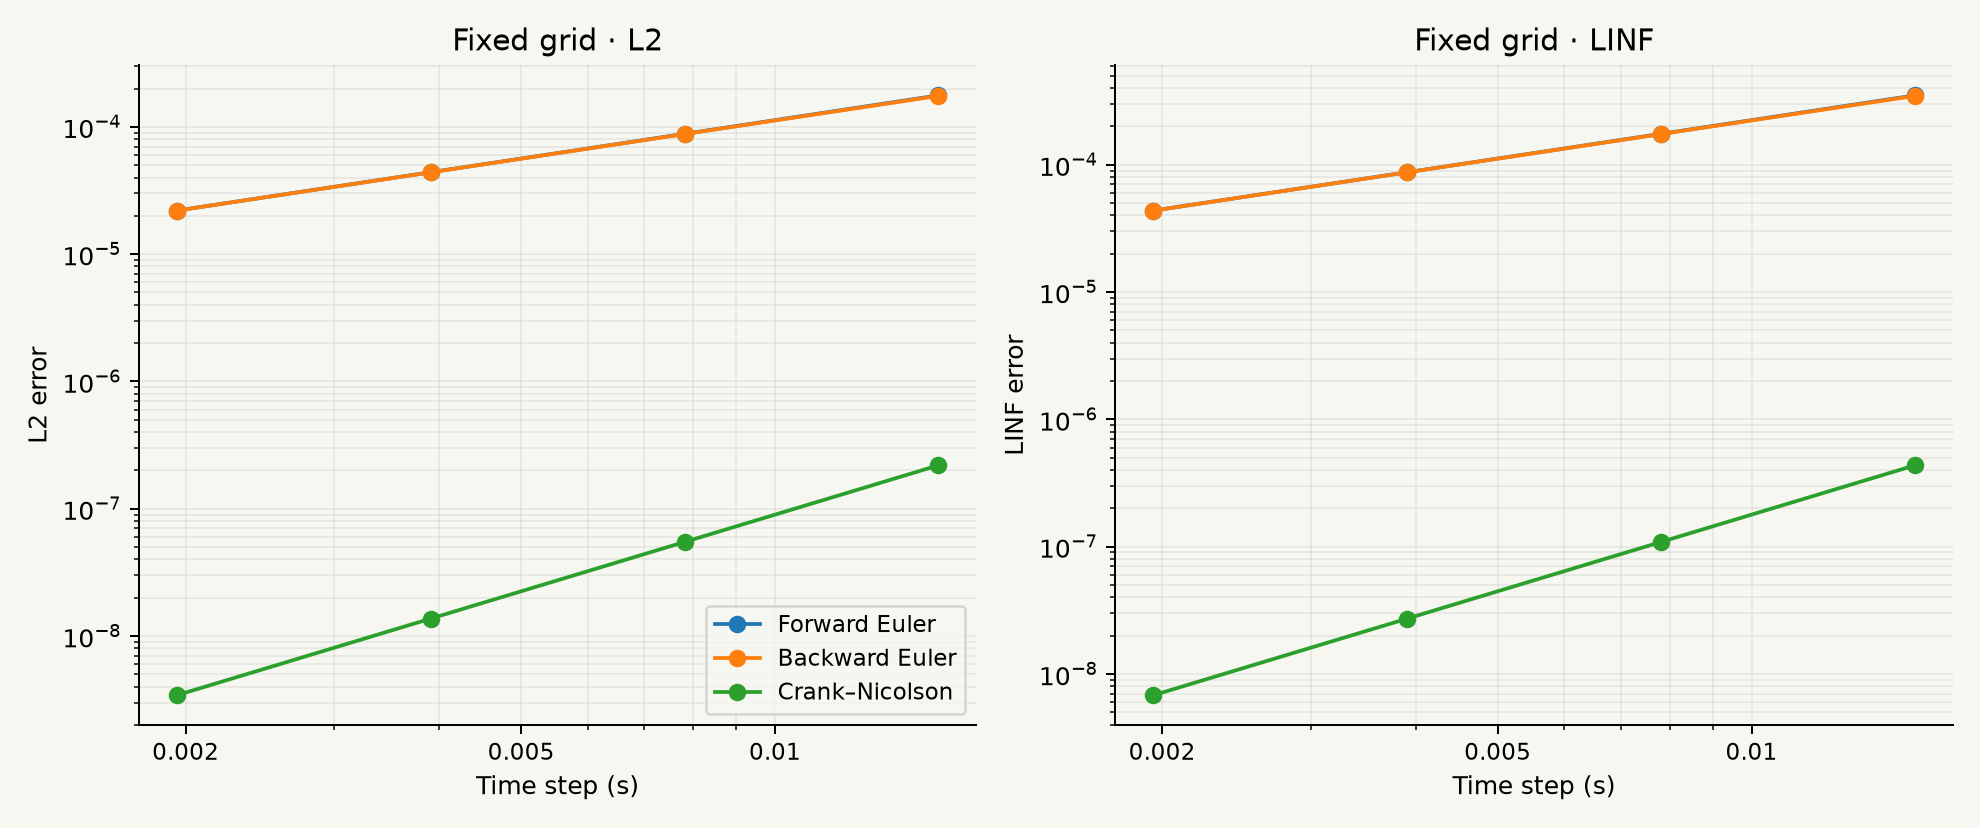

Source data for this figure (header and first rows):
method, dt_s, internal_steps, linear_residual, l2, linf, order_l2, order_linf
explicit_euler, 0.01562, 32, 0.0, 0.0001768, 0.0003508, , 
explicit_euler, 0.007812, 64, 0.0, 8.818758377023411e-05, 0.000175, 1.003, 1.003
explicit_euler, 0.003906, 128, 0.0, 4.404370086062485e-05, 8.739300030213837e-05, 1.002, 1.002
explicit_euler, 0.001953, 256, 0.0, 2.200935214801751e-05, 4.367170063734882e-05, 1.001, 1.001
backward_euler, 0.01562, 32, 2.9571255810822754e-16, 0.0001752, 0.0003476, , 
backward_euler, 0.007812, 64, 2.936199461517863e-16, 8.77884164027679e-05, 0.0001742, 0.9967, 0.9967
backward_euler, 0.003906, 128, 2.6592795062522757e-16, 4.3943909567527785e-05, 8.719499104858919e-05, 0.9984, 0.9984
backward_euler, 0.001953, 256, 2.6285262606376196e-16, 2.1984404360484266e-05, 4.362219839770809e-05, 0.9992, 0.9992
crank_nicolson, 0.01562, 32, 2.845932360941749e-16, 2.1925201961757037e-07, 4.350472724290455e-07, , 
crank_nicolson, 0.007812, 64, 2.6401963836616983e-16, 5.481268317021573e-08, 1.0876118072822294e-07, 2, 2
crank_nicolson, 0.003906, 128, 2.659443772732623e-16, 1.3703149977411048e-08, 2.719025671282793e-08, 2, 2
crank_nicolson, 0.001953, 256, 2.474862182744517e-16, 3.4257893678976716e-09, 6.797584273243729e-09, 2, 2
